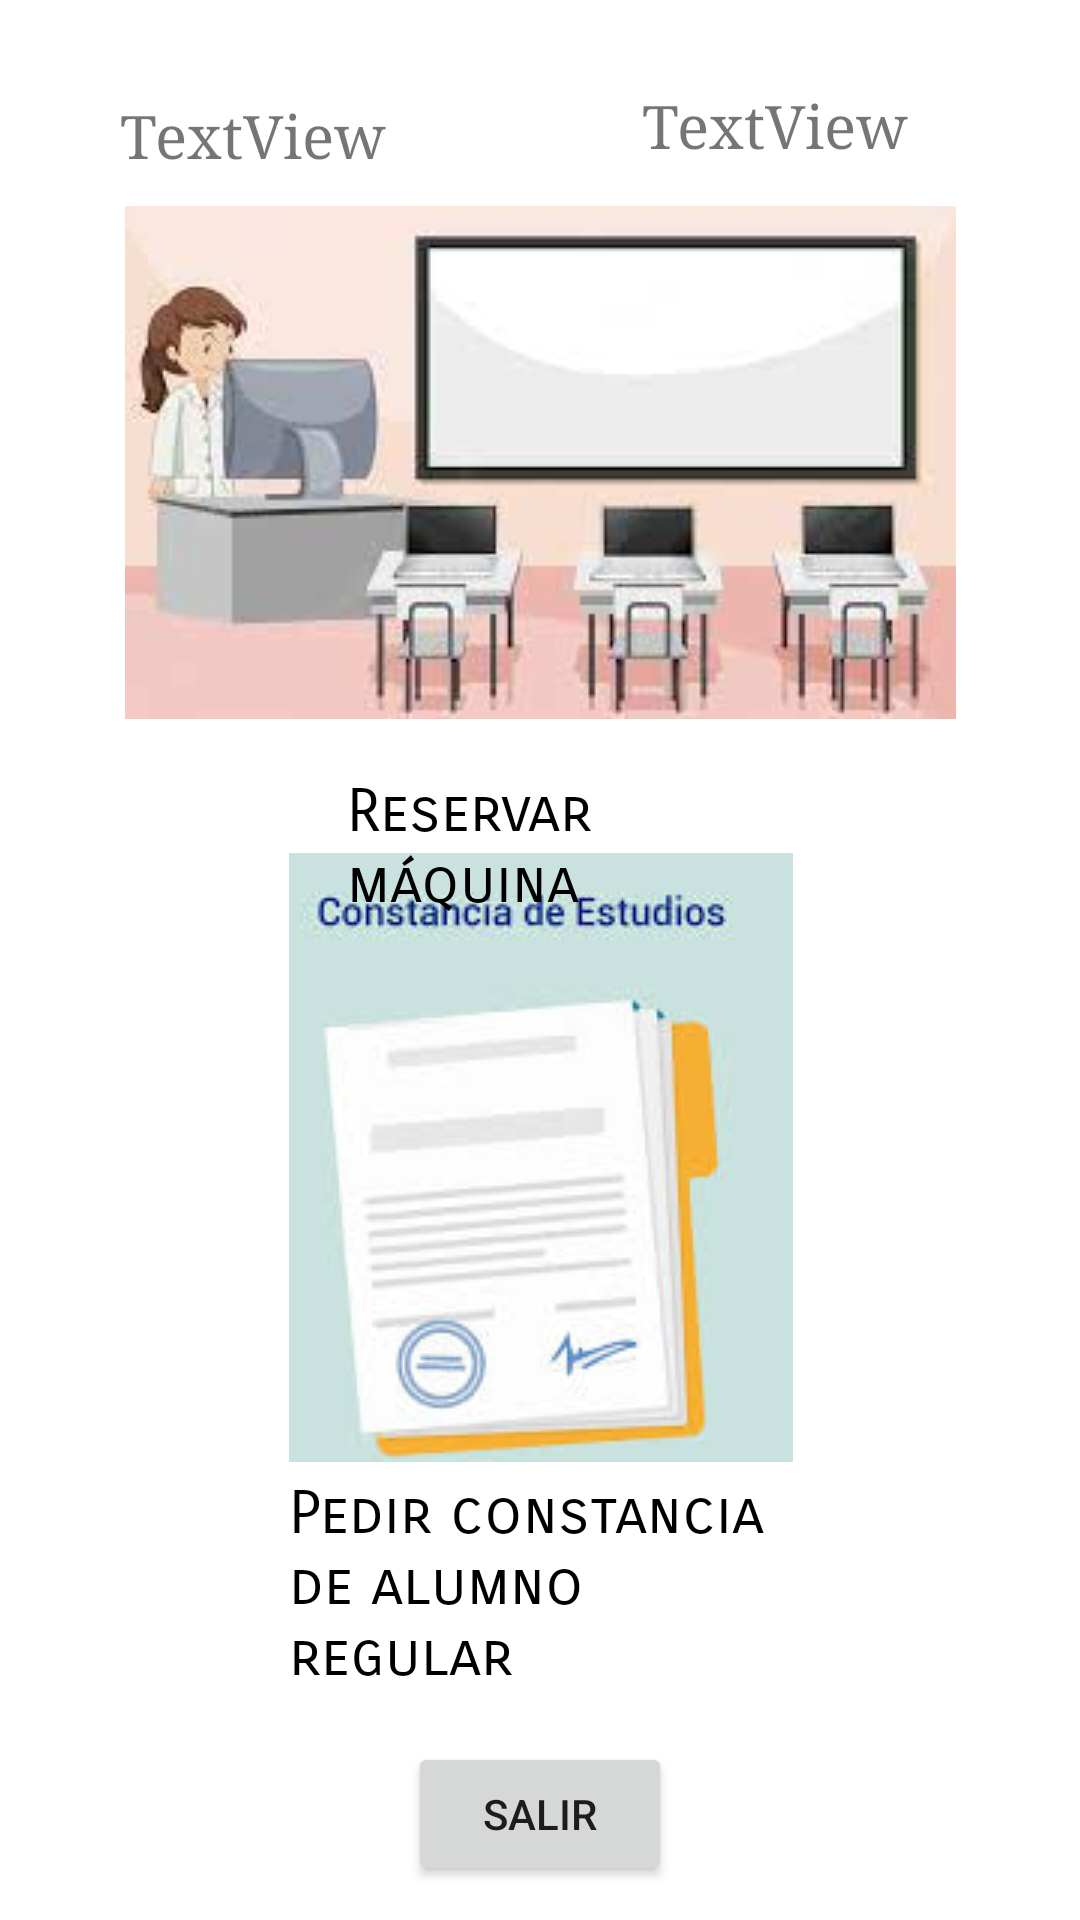

Layout XML and referenced resources for this Android screen:
<!-- AndroidManifest.xml: application theme Theme.LaboratorioApp -->
<!-- res/layout/activity_laboratorio.xml -->
<?xml version="1.0" encoding="utf-8"?>
<androidx.constraintlayout.widget.ConstraintLayout xmlns:android="http://schemas.android.com/apk/res/android"
    xmlns:app="http://schemas.android.com/apk/res-auto"
    xmlns:tools="http://schemas.android.com/tools"
    android:layout_width="match_parent"
    android:layout_height="match_parent"
    tools:context=".LaboratorioActivity">


    <TextView
        android:id="@+id/textView"
        android:layout_width="205dp"
        android:layout_height="31dp"
        android:layout_marginStart="40dp"
        android:layout_marginTop="32dp"
        android:fontFamily="serif"
        android:text="TextView"
        android:textSize="20sp"
        app:layout_constraintEnd_toStartOf="@+id/textView2"
        app:layout_constraintHorizontal_bias="0.0"
        app:layout_constraintStart_toStartOf="parent"
        app:layout_constraintTop_toTopOf="parent" />

    <TextView
        android:id="@+id/textView2"
        android:layout_width="106dp"
        android:layout_height="30dp"
        android:layout_marginEnd="40dp"
        android:fontFamily="serif"
        android:text="TextView"
        android:textSize="20sp"
        app:layout_constraintBottom_toBottomOf="parent"
        app:layout_constraintEnd_toEndOf="parent"
        app:layout_constraintTop_toTopOf="parent"
        app:layout_constraintVertical_bias="0.047" />

    <ImageButton
        android:id="@+id/imgBtnConstancia"
        android:layout_width="168dp"
        android:layout_height="203dp"
        android:src="@drawable/constancia"
        app:layout_constraintBottom_toBottomOf="parent"
        app:layout_constraintEnd_toEndOf="parent"
        app:layout_constraintHorizontal_bias="0.502"
        app:layout_constraintStart_toStartOf="parent"
        app:layout_constraintTop_toTopOf="parent"
        app:layout_constraintVertical_bias="0.651"
        tools:src="@drawable/constancia" />

    <ImageButton
        android:id="@+id/imgBtnReservar"
        android:layout_width="277dp"
        android:layout_height="177dp"
        android:src="@drawable/labcompu"
        app:layout_constraintBottom_toBottomOf="parent"
        app:layout_constraintEnd_toEndOf="parent"
        app:layout_constraintStart_toStartOf="parent"
        app:layout_constraintTop_toTopOf="parent"
        app:layout_constraintVertical_bias="0.142" />

    <TextView
        android:id="@+id/textView2"
        android:layout_width="129dp"
        android:layout_height="69dp"
        android:fontFamily="sans-serif-smallcaps"
        android:text="Reservar máquina"
        android:textColor="#000000"
        android:textSize="20sp"
        app:layout_constraintBottom_toBottomOf="parent"
        app:layout_constraintEnd_toEndOf="parent"
        app:layout_constraintStart_toStartOf="parent"
        app:layout_constraintTop_toBottomOf="@+id/imgBtnReservar"
        app:layout_constraintVertical_bias="0.048" />

    <TextView
        android:id="@+id/textView5"
        android:layout_width="169dp"
        android:layout_height="77dp"
        android:fontFamily="sans-serif-smallcaps"
        android:text="Pedir constancia de alumno regular"
        android:textColor="#000000"
        android:textSize="20sp"
        app:layout_constraintBottom_toBottomOf="parent"
        app:layout_constraintEnd_toEndOf="parent"
        app:layout_constraintHorizontal_bias="0.504"
        app:layout_constraintStart_toStartOf="parent"
        app:layout_constraintTop_toBottomOf="@+id/imgBtnConstancia"
        app:layout_constraintVertical_bias="0.065" />

    <Button
        android:id="@+id/btnSalir"
        android:layout_width="wrap_content"
        android:layout_height="wrap_content"
        android:text="Salir"
        app:layout_constraintBottom_toBottomOf="parent"
        app:layout_constraintEnd_toEndOf="parent"
        app:layout_constraintStart_toStartOf="parent"
        app:layout_constraintTop_toBottomOf="@+id/textView5" />

</androidx.constraintlayout.widget.ConstraintLayout>
<!-- resources referenced by this layout -->
<resources>
  <!-- drawable constancia: jpg bitmap (drawable, 5765 bytes) -->
  <!-- drawable labcompu: jpg bitmap (drawable, 6313 bytes) -->
  <style name="Theme.LaboratorioApp" parent="Theme.MaterialComponents.DayNight.DarkActionBar">
          
          <item name="colorPrimary">@color/purple_500</item>
          <item name="colorPrimaryVariant">@color/purple_700</item>
          <item name="colorOnPrimary">@color/white</item>
          
          <item name="colorSecondary">@color/teal_200</item>
          <item name="colorSecondaryVariant">@color/teal_700</item>
          <item name="colorOnSecondary">@color/black</item>
          
          <item name="android:statusBarColor">?attr/colorPrimaryVariant</item>
          
      </style>
  <!-- not gathered from this repository: default colours our renderer supplied (Android Studio template values) -->
  <color name="purple_500">#FF6200EE</color>
  <color name="purple_700">#FF3700B3</color>
  <color name="teal_200">#FF03DAC5</color>
  <color name="teal_700">#FF018786</color>
  <color name="black">#FF000000</color>
  <color name="white">#FFFFFFFF</color>
</resources>
